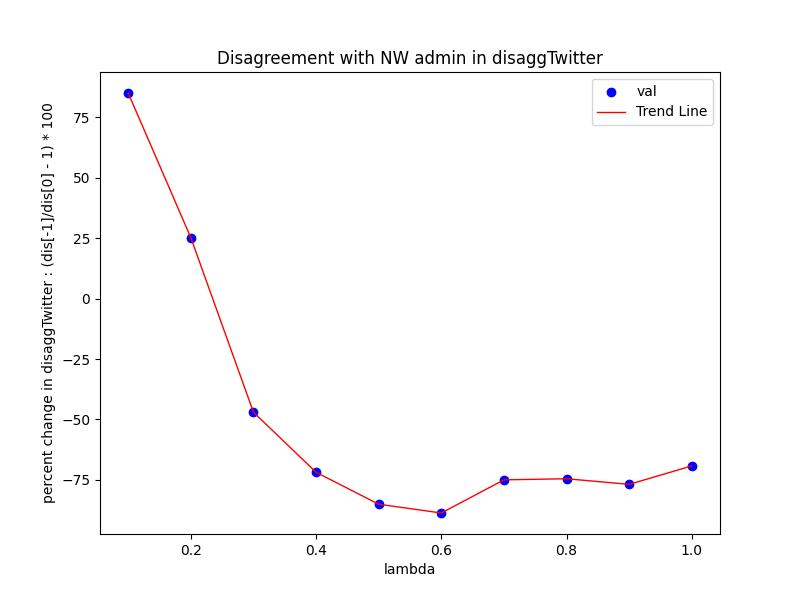

Source data for this figure (header and first rows):
Lambda, val
0.1, 85.08
0.2, 25.23
0.3, -47
0.4, -71.86
0.5, -85.08
0.6, -88.72
0.7, -75
0.8, -74.54
0.9, -76.87
1.0, -69.23
